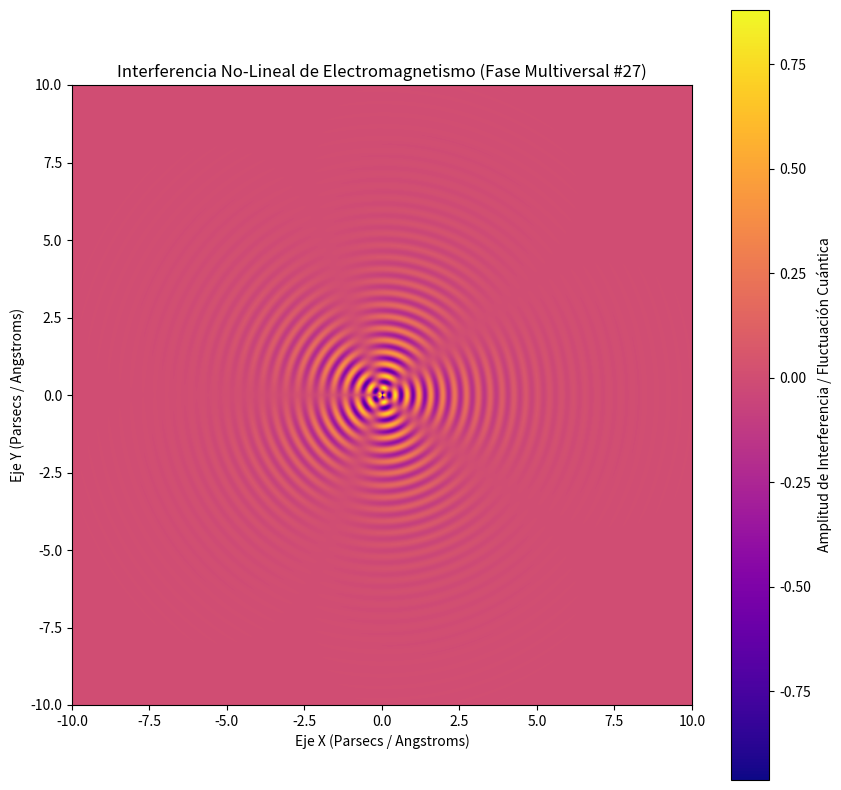

Source code (Python):
%matplotlib inline
# Simulación Multiversal: Electromagnetismo - Variante 27
import numpy as np
import matplotlib.pyplot as plt

# Parámetros Físicos No-Lineales
omega_1 = 16.378
omega_2 = 2.452
lambda_decay = 0.601
phase_shift = 0.771

x = np.linspace(-10, 10, 800)
y = np.linspace(-10, 10, 800)
X, Y = np.meshgrid(x, y)

# Dinámica de Fluidos / Campos Tensor-Escalares (Fase Multiversal)
R = np.sqrt(X**2 + Y**2) + 1e-5
Z = (np.sin(omega_1 * R + phase_shift) * np.cos(omega_2 * np.arctan2(Y, X))) * np.exp(-lambda_decay * R)

plt.figure(figsize=(10, 10))
plt.imshow(Z, cmap='plasma', extent=[-10, 10, -10, 10], origin='lower')
plt.colorbar(label='Amplitud de Interferencia / Fluctuación Cuántica')
plt.title(r'Interferencia No-Lineal de Electromagnetismo (Fase Multiversal #27)')
plt.xlabel('Eje X (Parsecs / Angstroms)')
plt.ylabel('Eje Y (Parsecs / Angstroms)')
plt.show()
